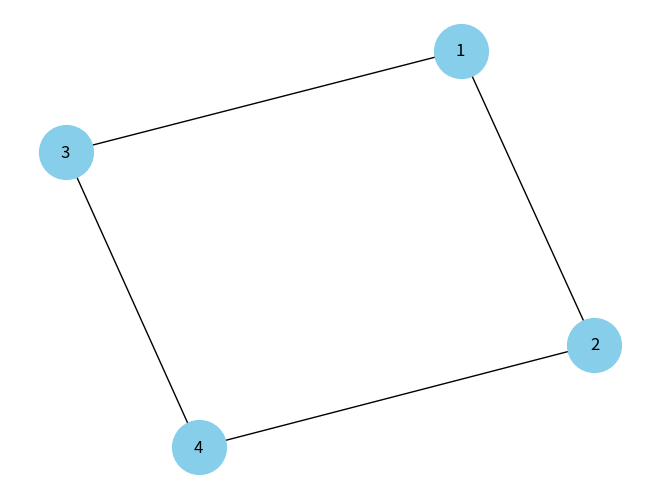

Write the Python code that produced this figure.
''' Projeto OneCodeOneDay
Programa em Python que cria um gráfico em rede
Dia XX - 14.set.2025

@utor: @pythonclcoding '''

# Importando a biblioteca NetworkX
import networkx as nx # É uma biblioteca usada para criar e analisar grafos/redes (ligação entre nós).
import matplotlib.pyplot as plt

# Cria um gráfico em branco
G = nx.Graph()

# Conecta os nós da rede.
G.add_edges_from([(1,2), (1,3), (2,4), (3,4)]) # Adiciona as arestas

# Desenha o gráfico com os elementos textuais
nx.draw(G, with_labels = True, node_color = 'skyblue', node_size = 1500, font_size = 12)

''' Explicação desse trecho de código:
nx.draw() --> Desenha o gráfico.
with_labels = True --> Mostra os números dos nós (1,2,3,4).
node_color = 'skyblue' --> Cor dos nós (Azul claro).
node_size = 1500 --> Tamanho dos nós.
font_size = 12 --> Tamanho da fonte dos rótulos. '''

# Plota o gráfico na tela
plt.show() # Exibe o grafo em uma janela.


'''
Esse código é uma representação visual de um grafo não direcionado (sem setas), usado
em áreas como análise de redes sociais, caminhos em grafos, mapas de conexões etc.

'''

# EOC
